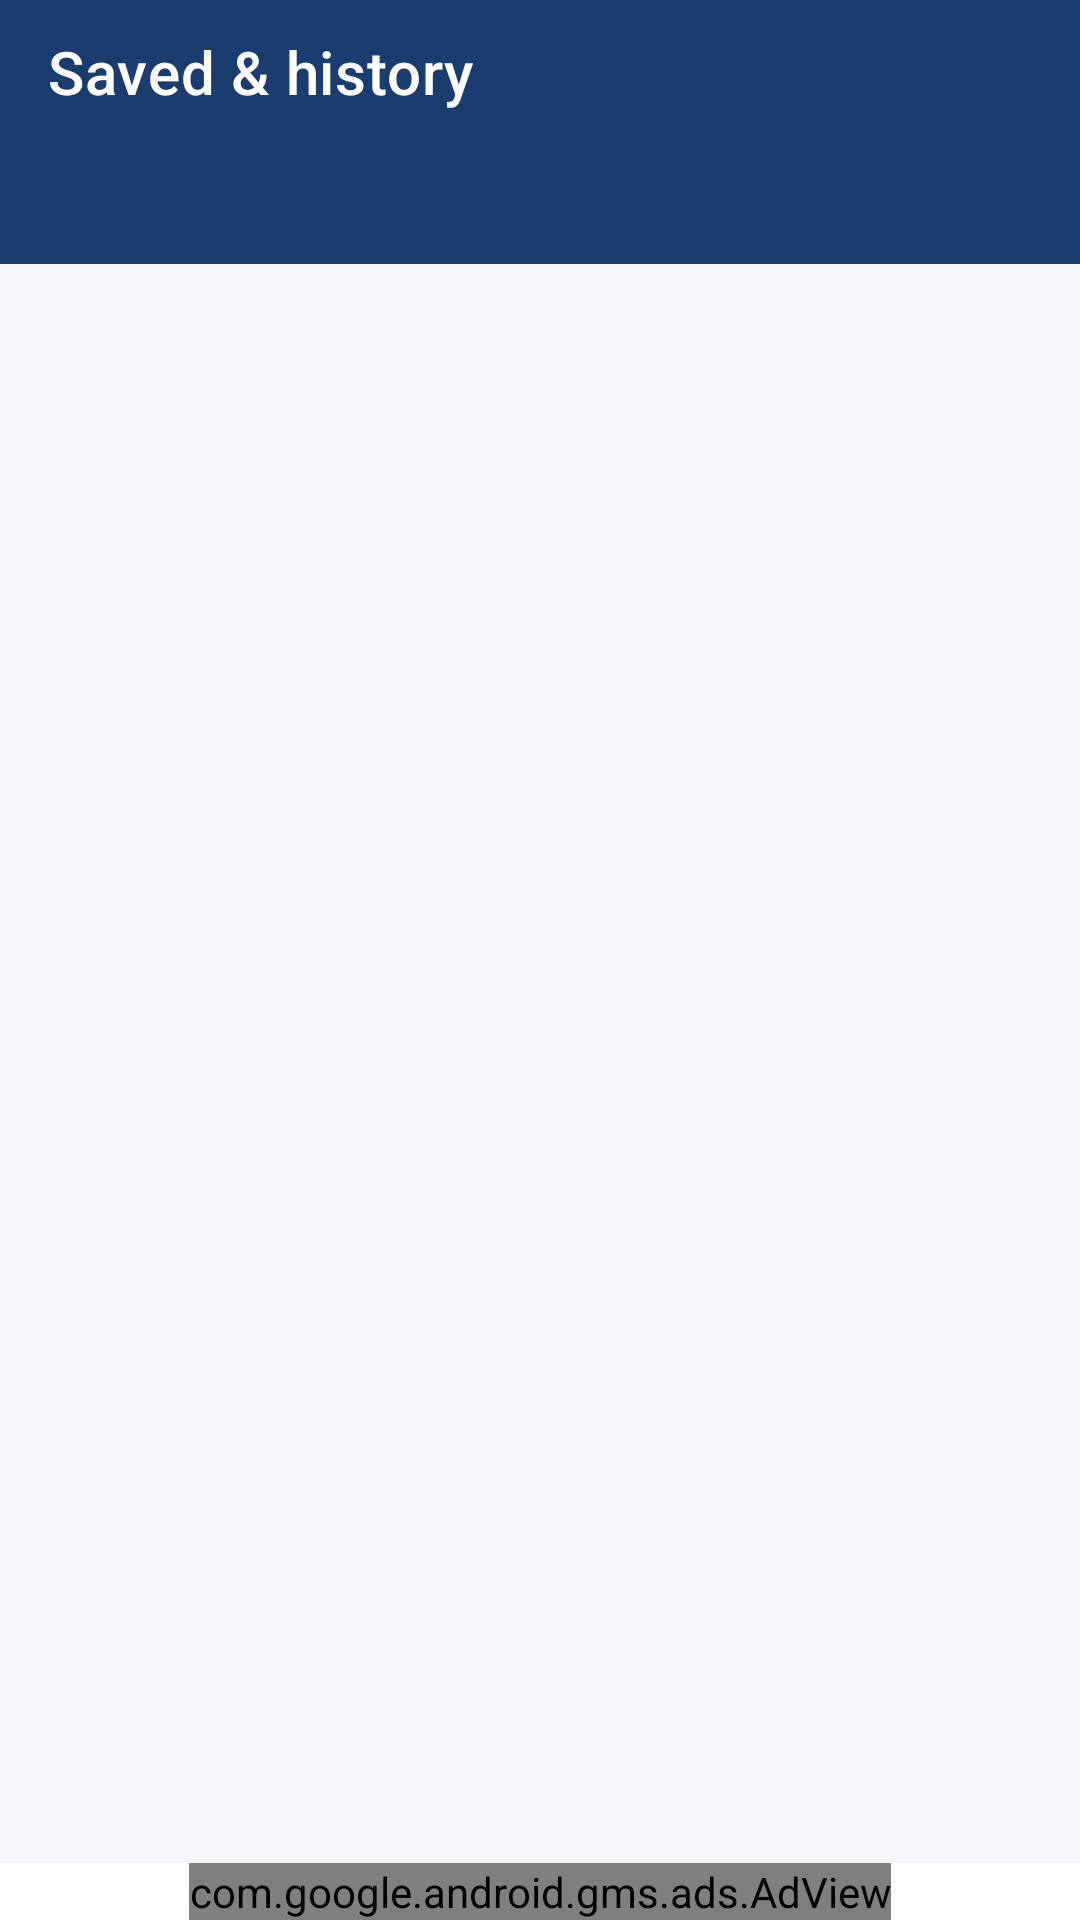

Produce the Android XML layout that renders to this screen, including the resource entries it uses.
<!-- AndroidManifest.xml: application theme Theme.CaLaws -->
<!-- res/layout/activity_library.xml -->
<?xml version="1.0" encoding="utf-8"?>
<LinearLayout xmlns:android="http://schemas.android.com/apk/res/android"
    xmlns:app="http://schemas.android.com/apk/res-auto"
    android:layout_width="match_parent"
    android:layout_height="match_parent"
    android:orientation="vertical"
    android:background="@color/screenBackground">

    <com.google.android.material.appbar.AppBarLayout
        android:layout_width="match_parent"
        android:layout_height="wrap_content"
        android:fitsSystemWindows="true"
        android:background="@color/primary"
        app:elevation="4dp">

        <com.google.android.material.appbar.MaterialToolbar
            android:id="@+id/toolbar"
            android:layout_width="match_parent"
            android:layout_height="48dp"
            android:minHeight="48dp"
            android:theme="@style/ThemeOverlay.MaterialComponents.Dark.ActionBar"
            app:navigationIcon="@drawable/ic_arrow_back"
            app:navigationIconTint="@color/white"
            app:title="@string/library_title"
            app:titleTextColor="@color/white" />

        <com.google.android.material.tabs.TabLayout
            android:id="@+id/libraryTabs"
            style="@style/Widget.CaLaws.TabLayout"
            android:layout_width="match_parent"
            android:layout_height="40dp"
            app:tabGravity="fill"
            app:tabMode="fixed" />

    </com.google.android.material.appbar.AppBarLayout>

    <FrameLayout
        android:layout_width="match_parent"
        android:layout_height="0dp"
        android:layout_weight="1">

        <androidx.recyclerview.widget.RecyclerView
            android:id="@+id/libraryList"
            android:layout_width="match_parent"
            android:layout_height="match_parent"
            android:clipToPadding="false"
            android:paddingTop="4dp"
            android:paddingBottom="4dp" />

        <TextView
            android:id="@+id/libraryEmpty"
            android:layout_width="match_parent"
            android:layout_height="wrap_content"
            android:layout_gravity="center"
            android:gravity="center"
            android:padding="32dp"
            android:textColor="@color/textSecondary"
            android:textSize="15sp"
            android:visibility="gone" />
    </FrameLayout>

    <include layout="@layout/view_banner_ad" />

</LinearLayout>
<!-- res/layout/view_banner_ad.xml (included above) -->
<?xml version="1.0" encoding="utf-8"?>
<FrameLayout xmlns:android="http://schemas.android.com/apk/res/android"
    xmlns:ads="http://schemas.android.com/apk/res-auto"
    android:id="@+id/bannerAdContainer"
    android:layout_width="match_parent"
    android:layout_height="wrap_content"
    android:background="@color/cardBackground">

    <com.google.android.gms.ads.AdView
        android:id="@+id/adView"
        android:layout_width="wrap_content"
        android:layout_height="wrap_content"
        android:layout_gravity="center_horizontal"
        ads:adSize="BANNER"
        ads:adUnitId="@string/banner_ad_unit_id" />

</FrameLayout>
<!-- resources referenced by this layout -->
<resources>
  <color name="cardBackground">#FFFFFF</color>
  <color name="primary">#1A3C6E</color>
  <color name="screenBackground">#F4F6F9</color>
  <color name="textSecondary">#5B6470</color>
  <color name="white">#FFFFFF</color>
  <string name="banner_ad_unit_id" translatable="false">ca-app-pub-8585939903020301/8797504726</string>
  <string name="library_title">Saved &amp; history</string>
  <style name="Widget.CaLaws.TabLayout" parent="Widget.MaterialComponents.TabLayout">
          <item name="android:background">@color/primary</item>
          <item name="tabIndicatorColor">@color/accent</item>
          <item name="tabIndicatorHeight">2dp</item>
          <item name="tabPaddingTop">0dp</item>
          <item name="tabPaddingBottom">0dp</item>
          <item name="tabSelectedTextColor">@color/white</item>
          <item name="tabTextColor">@color/tabUnselected</item>
          <item name="tabTextAppearance">@style/TextAppearance.CaLaws.Tab</item>
          <item name="tabRippleColor">@color/rippleLight</item>
      </style>
  <style name="Theme.CaLaws" parent="Theme.MaterialComponents.DayNight.NoActionBar">
          <item name="colorPrimary">@color/primary</item>
          <item name="colorPrimaryDark">@color/primaryDark</item>
          <item name="colorAccent">@color/accent</item>
          <item name="android:windowBackground">@color/screenBackground</item>
          <item name="android:statusBarColor">@color/primary</item>
      </style>
  <color name="accent">#C8102E</color>
  <color name="tabUnselected">#B3FFFFFF</color>
  <style name="TextAppearance.CaLaws.Tab" parent="TextAppearance.MaterialComponents.Button">
          <item name="textAllCaps">false</item>
          <item name="android:textSize">13sp</item>
      </style>
  <color name="rippleLight">#1F1A3C6E</color>
  <color name="primaryDark">#122A4E</color>
</resources>
